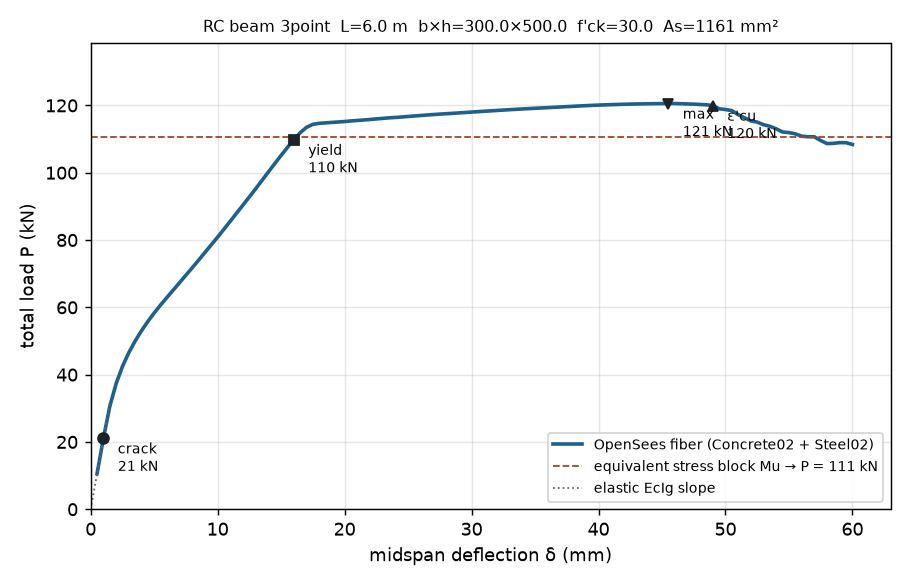

The table this chart was drawn from, first rows:
step, delta_mid_mm, P_total_kN, M_mid_kNm, eps_top, eps_bot, eps_steel, curvature_1/mm
1, 0.5, 10.57, 15.85, -4.3111328964569616e-05, 4.0287839481705303e-05, 3.027993926815231e-05, 1.6679833689254983e-07
2, 1.0, 21.07, 31.61, -8.643824760452357e-05, 8.052211025443777e-05, 6.048686731136241e-05, 3.339207157179227e-07
3, 1.5, 30.5, 45.71, -0.0001359, 0.0001345, 0.000102, 5.406618200600593e-07
4, 2.0, 37.31, 55.95, -0.0001844, 0.0002055, 0.0001587, 7.797140668875945e-07
5, 2.5, 42.41, 63.61, -0.0002281, 0.000285, 0.0002235, 1.0263466402237889e-06
6, 3.0, 46.51, 69.76, -0.0002677, 0.0003698, 0.0002933, 1.2750718002431853e-06
7, 3.5, 49.98, 74.97, -0.0003041, 0.0004572, 0.0003658, 1.5226184633459778e-06
8, 4.0, 53.04, 79.55, -0.0003379, 0.0005466, 0.0004404, 1.7689798518256055e-06
9, 4.5, 55.79, 83.67, -0.0003695, 0.0006362, 0.0005155, 2.011382754332552e-06
10, 5.0, 58.32, 87.47, -0.0003992, 0.0007261, 0.000591, 2.250599845132147e-06
11, 5.5, 60.68, 91.01, -0.0004275, 0.0008156, 0.0006664, 2.486236121234879e-06
12, 6.0, 62.91, 94.37, -0.0004543, 0.0009043, 0.0007412, 2.7170422188659413e-06
13, 6.5, 65.11, 97.67, -0.000478, 0.000985, 0.0008094, 2.925931952685538e-06
14, 7.0, 67.35, 101, -0.0004995, 0.001055, 0.0008686, 3.1093241535622586e-06
15, 7.5, 69.56, 104.3, -0.0005198, 0.001118, 0.0009216, 3.2759254704925066e-06
16, 8.0, 71.76, 107.6, -0.0005393, 0.001178, 0.0009721, 3.4350390694815123e-06
17, 8.5, 74.02, 111, -0.0005585, 0.001237, 0.001021, 3.590296482669964e-06
18, 9.0, 76.31, 114.5, -0.0005779, 0.001294, 0.001069, 3.7431035504960197e-06
19, 9.5, 78.6, 117.9, -0.0005969, 0.001349, 0.001115, 3.891115519316e-06
20, 10.0, 80.89, 121.3, -0.0006159, 0.001402, 0.00116, 4.0364293500855046e-06
21, 10.5, 83.24, 124.9, -0.0006354, 0.001457, 0.001206, 4.184490246798149e-06
22, 11.0, 85.62, 128.4, -0.0006552, 0.001512, 0.001252, 4.3334532955246266e-06
23, 11.5, 88.03, 132, -0.000675, 0.001566, 0.001297, 4.4815232539618785e-06
24, 12.0, 90.42, 135.6, -0.0006946, 0.00162, 0.001342, 4.6283036166239005e-06
25, 12.5, 92.83, 139.2, -0.0007143, 0.001673, 0.001387, 4.774553951536999e-06
26, 13.0, 95.27, 142.9, -0.0007344, 0.001727, 0.001432, 4.923539904413365e-06
27, 13.5, 97.75, 146.6, -0.0007552, 0.001783, 0.001478, 5.075784111978943e-06
28, 14.0, 100.2, 150.3, -0.0007764, 0.001839, 0.001525, 5.231527539244954e-06
29, 14.5, 102.7, 154, -0.0007981, 0.001897, 0.001574, 5.391085926537533e-06
30, 15.0, 105.2, 157.7, -0.0008205, 0.001958, 0.001625, 5.557939877128999e-06
31, 15.5, 107.5, 161.2, -0.0008439, 0.002024, 0.00168, 5.736045177581077e-06
32, 16.0, 109.8, 164.6, -0.0008693, 0.0021, 0.001743, 5.938133846528024e-06
33, 16.5, 111.9, 167.7, -0.0008977, 0.002194, 0.001823, 6.182490204788121e-06
34, 17.0, 113.5, 170.1, -0.00093, 0.002324, 0.001934, 6.508571835382129e-06
35, 17.5, 114.4, 171.5, -0.000966, 0.002511, 0.002094, 6.954521115148445e-06
36, 18.0, 114.7, 172, -0.001006, 0.002744, 0.002294, 7.5010134966728225e-06
37, 18.5, 114.8, 172.1, -0.001044, 0.002991, 0.002507, 8.069363250595929e-06
38, 19.0, 115, 172.5, -0.001082, 0.003238, 0.002719, 8.639597783310589e-06
39, 19.5, 115.1, 172.5, -0.00112, 0.003488, 0.002936, 9.215980254990024e-06
40, 20.0, 115.2, 172.7, -0.001154, 0.003736, 0.003149, 9.77937524686831e-06
41, 20.5, 115.4, 173.1, -0.00119, 0.003982, 0.003362, 1.0344298874987724e-05
42, 21.0, 115.5, 173.4, -0.001226, 0.004234, 0.003579, 1.0920899616778492e-05
43, 21.5, 115.7, 173.4, -0.001259, 0.004485, 0.003796, 1.148824737289333e-05
44, 22.0, 115.8, 173.5, -0.001291, 0.004733, 0.00401, 1.2047671696692167e-05
45, 22.5, 116, 173.9, -0.001324, 0.004981, 0.004225, 1.2610420965158478e-05
46, 23.0, 116.2, 174.3, -0.001358, 0.005233, 0.004442, 1.3183372072621527e-05
47, 23.5, 116.3, 174.6, -0.001393, 0.005487, 0.004661, 1.3759427401159284e-05
48, 24.0, 116.4, 174.5, -0.001424, 0.005742, 0.004882, 1.4332020787391112e-05
49, 24.5, 116.6, 174.7, -0.001454, 0.005995, 0.005101, 1.4896212740271645e-05
50, 25.0, 116.7, 174.9, -0.001484, 0.006245, 0.005317, 1.5456729194250293e-05
51, 25.5, 116.9, 175, -0.001513, 0.006495, 0.005534, 1.601700425140298e-05
52, 26.0, 117, 175.5, -0.001545, 0.006751, 0.005755, 1.6591606997071846e-05
53, 26.5, 117.2, 175.9, -0.001578, 0.007005, 0.005975, 1.716503616476994e-05
54, 27.0, 117.3, 176.1, -0.00161, 0.007261, 0.006197, 1.7743038710190306e-05
55, 27.5, 117.4, 176.3, -0.001642, 0.007519, 0.006419, 1.8322129305018548e-05
56, 28.0, 117.5, 176.1, -0.001672, 0.007778, 0.006644, 1.8898721251592085e-05
57, 28.5, 117.6, 176.3, -0.0017, 0.008035, 0.006867, 1.946964239484927e-05
58, 29.0, 117.8, 176.5, -0.001728, 0.00829, 0.007087, 2.0035196545498596e-05
59, 29.5, 117.9, 176.6, -0.001756, 0.008545, 0.007309, 2.0602188293516457e-05
60, 30.0, 118, 176.8, -0.001785, 0.0088, 0.00753, 2.1170422069792608e-05
... 60 more rows
